pico-8 play session: hold → + tap 🅾

[t = 1 s] hold → ~1s, tap 🅾 ~2×
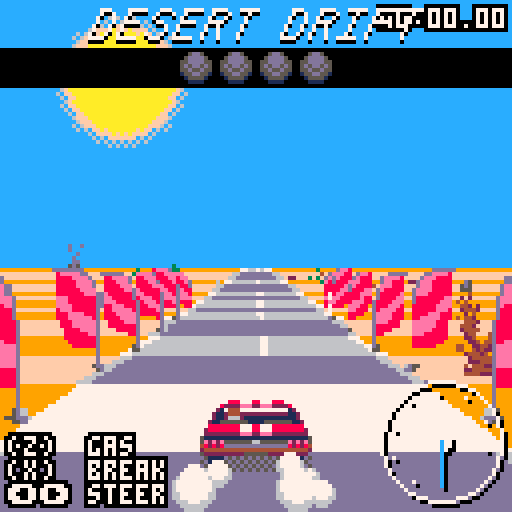
[t = 2 s] hold → ~2s, tap 🅾 ~4×
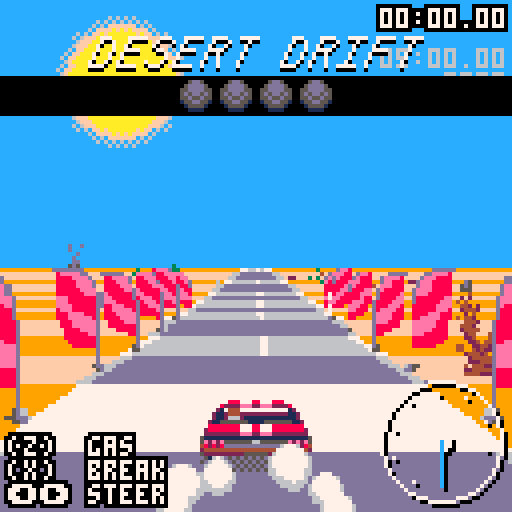
[t = 4 s] hold → ~4s, tap 🅾 ~7×
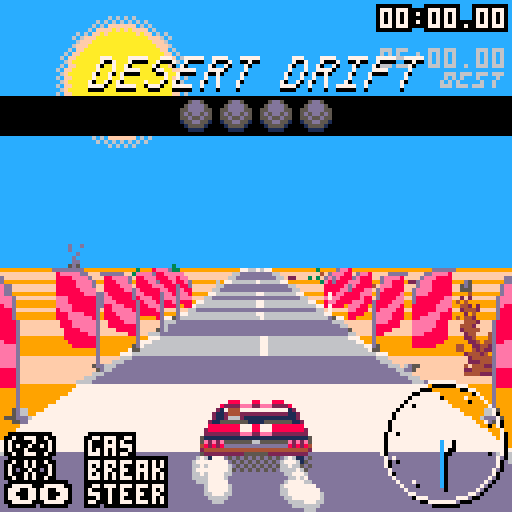
[t = 6 s] hold → ~6s, tap 🅾 ~10×
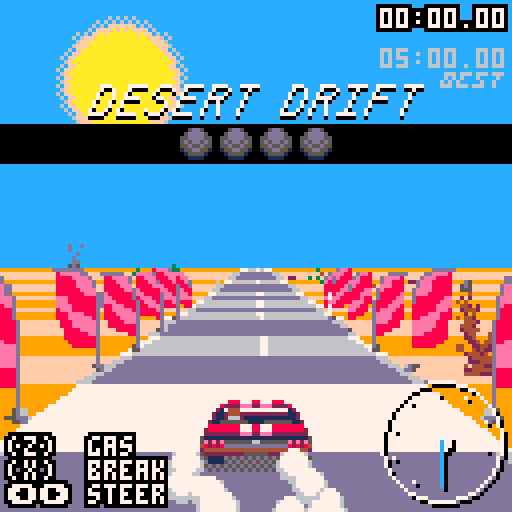
[t = 8 s] hold → ~8s, tap 🅾 ~14×
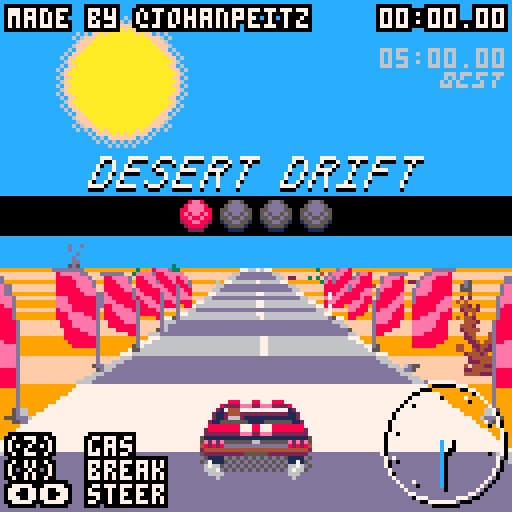

pico-8 cartridge
version 18
__lua__
-- desert drift
-- by @johanpeitz

-- based on 
-- https://codeincomplete.com/posts/javascript-racer/



t=0

uf=nil
df=nil

best=1

function _init()
 cartdata("jpddrift")
 
 -- reset best
 best=dget(0)
 if (best==0) then
  reset_best()
 end
 
 
 game_init()
end

function reset_best()
 dset(0,30*60*5) 
 best=dget(0)
end

function _update()
 uf()
end

function _draw()
 df()
end


-->8
-- game

position=0
dz=0
px=0
py=0
pz=0
pdx=0
offroad=0
camd=16
camh=6
drawdistance=34
segments={}
seglen=64
roadwidth=8
timer=0
ftime=0
ft=0
tdz=0
centi=0

sunoffset=0
cityoffset=0
sunspeed=0.5
cityspeed=4

bbs={
 {x=0,y=0,w=16,h=32,s=1,c=0}, -- cactus
 {x=16,y=16,w=16,h=16,s=1,c=0}, -- bush
 {x=32,y=0,w=32,h=32,s=2,c=1}, -- cliff
 {x=16,y=0,w=16,h=16,s=1,c=1}, -- rock
 {x=64,y=0,w=32,h=24,s=2,c=1}, -- billboard
 {x=64,y=24,w=8,h=8,s=2,c=0}, -- stick
 {x=48,y=0,w=16,h=32,s=2,c=1}, -- cliff2
 {x=96,y=0,w=16,h=32,s=3,c=1}, -- power pole
 {x=112,y=0,w=16,h=32,s=1,c=0}, -- flag
 {x=80,y=-32,w=48,h=32,s=3,c=2} -- tunnel
} 

function game_init()
 uf=game_update
 df=game_draw
 
 ftime=0
 t=-60 
 ft=0
 centi=0
 position=0
 dz=0
 px=0
 py=0
 pz=0
 pdx=0
 tdz=0
 offroad=0
 camd=16
 camh=6
 drawdistance=34
 segments={}
 seglen=64
 roadwidth=8
 timer=0

 sunoffset=0
 cityoffset=0
 sunspeed=0.5
 cityspeed=4
  
 reset_road()
 pz=camh*camd
end

function reset_road()
 local short=false
 
 -- start stretch
 add_straight(32,0)
  
 if (not short) then

 add_curve(20,0.2)
 add_straight(20,0.2)
 add_curve(20,-0.2,0.1)
 add_straight(20)

 add_curve(20,0.3,0.2)
 add_curve(20,-0.4,-0.1)
 add_straight(10)
 add_curve(60,0.5,-0.2)
 add_curve(40,-0.3,-0.2)
 add_straight(10)
 add_curve(20,0.4,0.1)
 add_curve(20,-0.1,0)
 add_curve(20,0.2,0)
 
 add_straight(40,0.2)
 add_curve(30,0.5,-0.1)
 add_straight(20,-0.1)
 add_curve(30,-0.3,-0.1)
 
 end
 
 -- last stretch
 add_straight(drawdistance+5)
 
 -- start line
 segments[3].c = 7 
 for i=3,8 do
  add_bb(9,i,450)
  add_bb(9,i,-450)
 end
 
 -- finish line
 local fl=#segments-(drawdistance+2)
 segments[fl].c = 12
 for i=fl-5,fl+5 do
  add_bb(9,i,450)
  add_bb(9,i,-450)
 end
 
 if (not short) then
 
 -- debris
 for i=3,#segments do
  -- white sticks
  if (i%8==0) then
   add_bb(6,i,470)
   add_bb(6,i,-470)
  end
 
  id=2
  if (rnd()>0.8) id=1
  if (rnd()>0.8) id=4
  add_bb(id,i,500+rnd(2000))
  id=2
  if (rnd()>0.8) id=1
  if (rnd()>0.8) id=4
  add_bb(id,i,-600-rnd(2000))
 end
  
 -- billboards
 for i=42,82,5 do
  add_bb(5,i,600)
 end

 -- power lines
 local d=-5000
 for i=30,90,5 do
  add_bb(8,i,d)
  d+=300
  if (d>-600) d=-600
 end
 d=600
 for i=90,120,5 do
  add_bb(8,i,d)
  d+=500
 end
  
 -- cliffs
 local d=5000
 for i=120,180 do
  add_bb(3,i,d+rnd(100))
  add_bb(7,i,d+600)
  if (d>600) d-=400
 end
 d=5000
 for i=150,260 do
  add_bb(3,i,-d-rnd(100))
  add_bb(7,i,-d-600)
  if (d>600) d-=400
 end  
 local d=5000
 for i=240,260 do
  add_bb(3,i,d+rnd(100))
  add_bb(7,i,d+600)
  if (d>600) d-=400
 end
  
 -- tunnel
 for i=260,290 do
  if (i%1==0) then
   add_bb(10,i,1)
   add_bb(10,i,-1)
  end
 end 

 -- cliffs
 d=-700
 for i=290,400 do
  add_bb(3,i,d-rnd(100))
  add_bb(7,i,d-600)
  d-=100
 end  
 -- billboards
 for i=300,330,5 do
  add_bb(5,i,600)
 end


 -- power lines
 local d=-3000
 for i=300,390,5 do
  add_bb(8,i,d)
  d+=300
  if (d>-600) d=-600
 end
 d=600
 for i=390,450,5 do
  add_bb(8,i,d)
  d+=200
 end
 
  -- billboards
 for i=440,470,5 do
  add_bb(5,i,600)
 end 
 
 end
 
 tracklen=#segments*seglen
end

function add_seg(curve,y)
 local cols={6,13}
 local n=#segments
 local s={}
 s.id=n
 s.p1={x=0,y=lasty(),z=n*seglen,cam={},scrn={}}
 s.p2={x=0,y=y,z=(n+1)*seglen,cam={},scrn={}}
 s.c=cols[1+(n%2)]
 s.curve=curve
 s.bbs={}
 add(segments,s)
end

function lasty()
 if (#segments==0) return 0
 return segments[#segments].p2.y;
end

function add_bb(id,n,pos)
 add(segments[n].bbs,{id=id,pos=pos})
end

function add_road(enter,hold,leave,curve,y)
 if (y==nil) y=0
 local starty=lasty()
 local endy=starty+y*seglen
 local total=enter+hold+leave
 for n=0,enter do
  add_seg(easein(0,curve,n/enter),easeinout(starty,endy,n/total))
 end
 for n=0,hold do
  add_seg(curve,easeinout(starty,endy,(enter+n)/total))
 end
 for n=0,leave do
  add_seg(easeinout(curve,0,n/leave),easeinout(starty,endy,(enter+hold+n)/total))
 end 
end

function add_curve(n,c,y)
 add_road(flr(n/3),flr(n/3),flr(n/3),c,y)
end

function add_straight(n,y)
 add_road(flr(n/3),flr(n/3),flr(n/3),0,y)
end

function find_seg(z)
 return segments[1+flr(z/seglen)%#segments]
end

function game_update()
 if (t==0) sfx(2)
 if (ftime>0) then
  ft+=1
  if (btnp(❎)) then
   sfx(3)
   confetti={}
   game_init()
  end
  
  local p=add_particle(rnd(132)-4,-8,rnd(0.6)-0.3,1+rnd(1),confetti)
  p.t=132
  local r=flr(rnd(100)+1)
  if (r>0)  p.c={3,11}
  if (r>20) p.c={9,10}
  if (r>40) p.c={13,12}
  if (r>60) p.c={6,7}
  if (r>80) p.c={8,14}
  for p in all(confetti) do
   update_particle(p)
  end

  return
 end
 
 t+=1
 if (t>120) timer+=1
 local ps=find_seg(position+pz)
 local sp=dz/30

 local tp=1
 if (sp<0.2) tp=0.9
 if (sp<0.1) tp=0
 if (sp>0.5) tp=0.8
 if (sp>0.7) tp=0.7
 tp=1
 if (t>120) then
  if (btn(⬅️)) pdx-=0.02*tp
  if (btn(➡️)) pdx+=0.02*tp
 end
 px+=pdx
 centi=0.4*sp*ps.curve
 px-=centi
 pdx*=0.85
 
 dz*=1-min(0.1,abs(pdx))*0.1
 
 if (t>120) then
  if (btn(🅾️)) dz+=0.65
  if (btn(❎)) dz*=0.97
 else
  if (btn(🅾️)) then
   tdz+=1.5
   local p=add_particle(55,117,-rnd(),rnd(),particles)
   p.c={6,7}
   p=add_particle(72,117,rnd(),rnd(),particles)
   p.c={6,7}
   sfx(0,-1,flr(max(0,tdz*0.7)),1)
  else
   sfx(0,-1,flr(max(1,tdz*0.7)),1)
  end
 end
 tdz*=0.95
 position+=dz
 dz*=0.98
 offroad=0
 if (abs(px)>0.85) then
  offroad=1
  dz*=0.96
  sfx(6,-1,flr(rnd()*32),1)
  
  for bb in all(ps.bbs) do
   local bbd=bbs[bb.id]
   if (bbd.c==1) then
    local bbw=bbd.w*40
    local bbx=bb.pos
    if (bb.pos<0) bbx-=bbw
    if (overlap(px*520,bbx,bbw,1)) then
     if (dz>0) dz=-10
     pdx=-sgn(bb.pos)*0.2*max(0.5,sp)
     sfx(1)
    end
   elseif (bbd.c==2) then
    dz=0
    pdx=-sgn(px)*0.2
    sfx(1)
   end
  end 
 end
 
 if (ps.c==12 and ftime==0) then
  ftime=timer
  music(0)
  if (ftime<best) then
    best=ftime
    dset(0,best)
  end
 end

 if (t>120) then
  sfx(0,
      -1,
      flr(max(0,dz*0.7)),
      1)
 end
 
 for p in all(particles) do
  update_particle(p)
 end

 if (offroad==0 and dz>10 and abs(centi)>0.04 and t%2==0) then
  local p=add_particle(54,116,-rnd(),rnd(),particles)
  p.c={6,7}
  p=add_particle(73,116,rnd(),rnd(),particles)
  p.c={6,7}
  sfx(5,-1,0,4)
 end

 if (dz>2 and t%2==1) then
  if (px<-0.80 or px>1.15) then
   add_particle(54,116,-rnd(),rnd(),particles)
  end
  if (px>0.80 or px<-1.15) then
   add_particle(73,116,rnd(),rnd(),particles)
  end
 end
 
 sunoffset+=sunspeed*ps.curve*sp
 cityoffset+=cityspeed*ps.curve*sp
end

function interp(a,b,p)
 return a+(b-a)*p
end

function overlap(x1,x2,w2)
 if (x1<x2) return false
 if (x1>x2+w2) return false
 return true
end

function game_draw()
 -- sky
 cls(12)
 
 -- sun
 fillp(0b1010010110100101.1)
 circfill(30-sunoffset,20,16,6)
 fillp()
 circfill(30-sunoffset,20,14,15)
 fillp(0b1010010110100101.1)
 circfill(30-sunoffset,20,13,10)
 fillp()
 circfill(30-sunoffset,20,12,10)

 -- city
 if (position>17000) then
  spr(192,128+48-cityoffset,35+py,16,4)
 end
 
 -- segments
 local maxy=128
 -- base segment
 bs = find_seg(position)
 bp = (position%seglen)/seglen
 ps = find_seg(position+pz)
 pp = ((position+pz)%seglen)/seglen
 py = interp(ps.p1.y,ps.p2.y,pp)
 
 local x=0
 local dx=-bs.curve*bp

 for n=1,drawdistance do
  local s=segments[(bs.id+n)%#segments]
  project(s.p1,px*roadwidth-x,py+camh,position,camd,roadwidth)
  project(s.p2,px*roadwidth-x-dx,py+camh,position,camd,roadwidth)
  s.clip=maxy
 
  x+=dx
  dx+=s.curve
  skip=false
  if ((s.p1.cam.z<=camd) or
      (s.p2.scrn.y>=maxy)) 
      then
       skip=true
  end
  
  if (not skip) then
   draw_segment(s)
   maxy=s.p2.scrn.y
  end
 end
 
 -- draw billboards
 for n=drawdistance,1,-1 do
  local s=segments[(bs.id+n)%#segments]
  for bb in all(s.bbs) do
   local x=s.p1.scrn.x+bb.pos*s.p1.scrn.scale
   local y=interp(s.p1.scrn.y,s.p2.scrn.y,0.5)
   local bbd=bbs[bb.id]
   clip(0,0,128,s.clip+1)
   local f=false
   if (bb.pos<0) then
    f=true
    x-=10*bbd.w*s.p1.scrn.scale*bbd.s
   end
   
   skip=false
   if ((s.p1.cam.z<=camd)) 
       then
        skip=true
   end
   
   if (skip==false) then
    local fo=0
    if (f) fo=1
    sspr(bbd.x,64+bbd.y,bbd.w,bbd.h,
         x,
         3+y-10*bbd.h*s.p1.scrn.scale*bbd.s,
         1.5*fo+10*bbd.w*s.p1.scrn.scale*bbd.s,
         10*bbd.h*s.p1.scrn.scale*bbd.s,
         f
         )
   end
  end   
 end
 clip()

 -- car
 local id=32
 local to=0
 if (pdx>0.03) then 
  id=4 to=1
 end
 if (pdx<-0.03) then
  id=0 to=-1
 end 
 spr(36,48+to,110,4,1)
 spr(52,52+to,109)
 spr(52,68+to,109,1,1,true)
 local co=offroad*(t/max(dz,5))%2
 if (dz<1) co=0
 spr(id,48,
  100+co,
  4,2)
  
 -- particles
 for p in all(particles) do
  draw_particle(p,1)
 end
 for p in all(particles) do
  draw_particle(p,2)
 end
          
 for p in all(confetti) do
  draw_confetti(p)
 end

 draw_speedo(111,111,0)        
 draw_speedo(110,110,7) 
 
 printo(int2time(timer),95,2,7)
 spr(112,110,18,4,1)
 print(int2time(best),95,12,
  (ftime>0 and 7 or 6))
 
 draw_counter()
 draw_finish()

end

function int2time(i)
 local s=flr(i/30)
 local m=flr(s/60)
 local h=flr(99*(i-s*30)/30)
 s-=m*60
 if (s<10) s="0"..s
 if (m<10) m="0"..m
 if (h<10) h="0"..h
 return m..":"..s.."."..h
end

function printo(str,x,y,c)
 for q=-1,1 do
  for w=-1,1 do
   print(str,x+q,y+w,0)
  end
 end
 print(str,x,y,c)
end

function draw_finish() 
 local y=easeout(-20,0,min(ft,30)/30)
 rectfill(0,y-1,127,y+7,0)
 printo("finished!",1,y+1,7)
 printo(int2time(ftime),95,y+1,7)
 if (y==0 and flr(ft/4)%4<3) then
  print("(x) to retry",1,12,13)
 end
end

function draw_counter()
 local y=easeout(-10,50,min(30+t,60)/60)
 if (t>130) y=easeout(50,-20,max((t-130),0)/30)
 if (t<160) then
  local x=22
  pal(7,0)
  spr(64,x,y-10,8,1)
  spr(80,x+48,y-10,8,1)
  pal()
  spr(64,x,y-10-1,8,1)
  spr(80,x+48,y-10-1,8,1)
  
  printo("made by @johanpeitz",2,y-48,7) 
  
  rectfill(0,y-1,127,y+8,0)
  spr(96+(t>30 and 1 or 0),45,y)
  spr(96+(t>60 and 1 or 0),55,y)
  spr(96+(t>90 and 2 or 0),65,y)
  spr(96+(t>120 and 3 or 0),75,y)
 end

 printo("(z)  gas",2,109,7)
 printo("(x)  break",2,115,7)
 printo("⬅️➡️ steer",2,121,7)
end
  
function project(p,cx,cy,cz,cdp,rw)
 p.cam.x=p.x-cx
 p.cam.y=p.y-cy
 p.cam.z=p.z-cz
 p.scrn.scale=cdp/p.cam.z
 p.scrn.x=flr(64+(p.scrn.scale*p.cam.x*64))
 p.scrn.y=flr(64-(p.scrn.scale*p.cam.y*64))
 p.scrn.w=flr(   (p.scrn.scale*rw*64))
end

function draw_segment(s)
 -- grass
-- local bgcols={2,4}
-- local bgcols={11,3}
 local bgcols={9,15}
 local sidecols={7,6,7,2,1,2}

 rectfill(0,
          s.p1.scrn.y,
          127,
          s.p2.scrn.y+1,
          bgcols[1+s.id%2])
 
 -- road
 polygon(s.p1.scrn.x-s.p1.scrn.w,
         s.p1.scrn.y,
         s.p1.scrn.w*2,
         s.p2.scrn.x-s.p2.scrn.w,
         s.p2.scrn.y+1,
         s.p2.scrn.w*2,
         s.c)
         
 -- sides and lanes
 local w1=s.p1.scrn.w/20
 local w2=s.p2.scrn.w/20
 if (s.id%2==0) then
  polygon(s.p1.scrn.x+w1,
          s.p1.scrn.y,
          w2,
          s.p2.scrn.x+w2,
          s.p2.scrn.y+1,
          w2,
          7)
 end
 polygon(s.p1.scrn.x-s.p1.scrn.w,
         s.p1.scrn.y,
         -w1,
         s.p2.scrn.x-s.p2.scrn.w,
         s.p2.scrn.y+1,
         -w2,
         sidecols[1+s.id%2])
 polygon(s.p1.scrn.x+s.p1.scrn.w,
         s.p1.scrn.y,
         -w1,
         s.p2.scrn.x+s.p2.scrn.w,
         s.p2.scrn.y+1,
         -w2,
         sidecols[1+s.id%2]) 
end

function polygon(x1,y1,w1,x2,y2,w2,c)
 local tx=x2
 local dtx=(x2-x1)/abs(y1-y2)
 local tw=w2
 local dtw=(w2-w1)/abs(y1-y2)
 
 if (false) then
  line(x1,y1,x1+w1,y1,c)
  line(x1+w1,y1,x2+w2,y2,c)
  line(x2+w2,y2,x2,y2,c)
  line(x2,y2,x1,y1,c)
 else
  for y=y2,y1 do
   line(tx,y,tx+tw,y,c)
   tx-=dtx
   tw-=dtw
  end
 end
end

function draw_speedo(x,y,c)
 circ(x,y,15,c)
 circfill(x,y,2,c)
 for a=-0.1,0.75,0.1 do
  pset(x+12*cos(a+0.06),
       y+12*sin(a+0.06),
       c)
 end
 local a=0.75+1-0.75*max(0,dz)/30
 local nc=c
 if (nc==7) nc=12
 line(x,y,x+11*cos(a),y+11*sin(a),nc)
end
-->8
-- easing

function easein(a,b,p)
 return a+(b-a)*(p^2)
end

function easeout(a,b,p)
 return a+(b-a)*(1-(1-p)^2)
end

function easeinout(a,b,p)
 return a+(b-a)*(-cos(p/2)/2+0.5)
end
-->8

-->8
-- particles
particles={}
confetti={}
function add_particle(x,y,dx,dy,tbl)
 local p={}
 p.c={4,9}
 p.t=15
 p.x=x
 p.y=y
 p.dx=dx
 p.dy=dy
 p.ix=1
 p.iy=1
 p.f=116
 p.tf=4
 p.fc=0
 p.a=tbl
 add(tbl,p)
 return p
end

function update_particle(p)
 p.x+=p.dx
 p.y+=p.dy
 p.dx*=p.ix
 p.dy*=p.iy
 p.t-=1
 if (p.t%2==0) p.fc+=1
 if (p.fc==p.tf) p.fc=0
 
 if (p.t<0) del(p.a,p)
end

function draw_particle(p,l)
 local r=5*(1-(p.t/15))-l+1
 circfill(p.x,p.y-l,r,p.c[l])
end

function draw_confetti(p)
 pal(8,p.c[1])
 pal(14,p.c[2])
 
 spr(p.f+p.fc,p.x,p.y)
 pal()
end
__gfx__
00000008887778877788800000000000000000000008887778877788800000000000000000000000000000000000000000000000000000000000000000000000
00000082222eee22eee22228000000000000000082222eee22eee222280000000000000000000000000000000000000000000000000000000000000000000000
00000210444000000000000120000000000000021044400000000000012000000000000000000000000000000000000000000000000000000000000000000000
00002112444222222222222112000000000000211244422222222222211200000000000000000000000000000000000000000000000000000000000000000000
00002112666211111111111112000000000000211266621111111111111200000000000000000000000000000000000000000000000000000000000000000000
00221155555551111555555511200000000002115555555111155555551122000000000000000000000000000000000000000000000000000000000000000000
00228888888877788777888888880000000088888888777887778888888822000000000000000000000000000000000000000000000000000000000000000000
00228888888887778877788888882000000288888887778877788888888825000000000000000000000000000000000000000000000000000000000000000000
0012222222222eee22eee2222222220000222222222eee22eee22222222221000000000000000000000000000000000000000000000000000000000000000000
00151111111111111111111111111150051111111111111111111111111151000000000000000000000000000000000000000000000000000000000000000000
0005e2e2e5555555665555555e2e2e5005e2e2e5555555665555555e2e2e50000000000000000000000000000000000000000000000000000000000000000000
000482828dddddddddddddddd82828400482828dddddddddddddddd8282840000000000000000000000000000000000000000000000000000000000000000000
00024444444444444444444444444420024444444444444444444444444420000000000000000000000000000000000000000000000000000000000000000000
00002222222222555555222222222200002222222222555555222222222200000000000000000000000000000000000000000000000000000000000000000000
00000000000000000000000000000000000000000000000000000000000000000000000000000000000000000000000000000000000000000000000000000000
00000000000000000000000000000000000000000000000000000000000000000000000000000000000000000000000000000000000000000000000000000000
00000000088877788777888000000000000505050505050505050505050500000000000000000000000000000000000000000000000000000000000000000000
000000082222eee22eee222280000000000050505050505050505050505050000000000000000000000000000000000000000000000000000000000000000000
00000021044400000000000012000000000505050505050505050505050505000000000000000000000000000000000000000000000000000000000000000000
00000211244422222222222211200000005050505050505050505050505050000000000000000000000000000000000000000000000000000000000000000000
00000211266621111111111111200000000505050505050505050505050505000000000000000000000000000000000000000000000000000000000000000000
00002115555555111155555551120000005050505050505050505050505050000000000000000000000000000000000000000000000000000000000000000000
00008888888877788777888888880000000505050505050505050505050505000000000000000000000000000000000000000000000000000000000000000000
00028888888877788777888888882000000050505050505050505050505050000000000000000000000000000000000000000000000000000000000000000000
000222222222eee22eee222222222000222200000000000000000000000000000000000000000000000000000000000000000000000000000000000000000000
00511111111111111111111111111500111100000000000000000000000000000000000000000000000000000000000000000000000000000000000000000000
005e2e2e5555555665555555e2e2e500222200000000000000000000000000000000000000000000000000000000000000000000000000000000000000000000
00482828dddddddddddddddd82828400111100000000000000000000000000000000000000000000000000000000000000000000000000000000000000000000
00244444444444444444444444444200111100000000000000000000000000000000000000000000000000000000000000000000000000000000000000000000
00022222222225555552222222222000111100000000000000000000000000000000000000000000000000000000000000000000000000000000000000000000
00000000000000000000000000000000111100000000000000000000000000000000000000000000000000000000000000000000000000000000000000000000
00000000000000000000000000000000000000000000000000000000000000000000000000000000000000000000000000000000000000000000000000000000
00077700007777700077700077777007777000777770000000000000000000000000000000000000111111111111111110000000000000000000000000000000
00070070007000000700070070000007000700007000000000000000000000000000000000000000111111111111111110000000000000000000000000000000
00700070070000007000000700000070007000070000000000000000000000000000000000000000111111111111111111000000000000000000000000000000
00700070077770000770000777700077770000070000000000000000000000000000000000000000111111111111111111000000000000000000000000000000
07000700700000000007007000000700700000700000000000000000000000000000000000000000111111111111111111100000000000000000000000000000
07000700700000000007007000000700700000700000000000000000000000000000000000000000111111111111111111100000000000000000000000000000
70007007000000700070070000007000700007000000000000000000000000000000000000000000dddddddddddddddddddddd00000000000000000000000000
77770007777700077700077777007000700007000000000000000000000000000000000000000000111111111111111111111100000000000000000000000000
00077700007777000777770077777007777700000000000000000000000000000000000000000000111111111111111111111100000000000000000000000000
00070070007000700007000070000000070000000000000000000000000000000000000000000000111111111111111111111100000000000000000000000000
00700070070007000070000700000000700000000000000000000000000000000000000000000000111111111111111111111100000000000000000000000000
00700070077770000070000777700000700000000000000000000000000000000000000000000000111111111111111111111100000000000000000000000000
07000700700700000700007000000007000000000000000000000000000000000000000000000000222222222211111111111100000000000000000000000000
07000700700700000700007000000007000000000000000000000000000000000000000000000000222222222222221111111100000000000000000000000000
70007007000700007000070000000070000000000000000000000000000000000000000000000000000000000222251111111100000000000000000000000000
77770007000700777770070000000070000000000000000000000000000000000000000000000000000000000005551111111100000000000000000000000000
005dd500008ee800009aa90000baab00000000000000000000000000000000000000000000000000000000000005d51111111100000000000000000000000000
05dddd5008eeee8009aaaa900baaaab000000000000000000000000000000000000000000000000000000000000d6d1111111100000000000000000000000000
55dddd5588eeee8899aaaa99bbaaaabb0000000000000000000000000000000000000000000000000000000000067611111ddd00000000000000000000000000
5d5dd5d58e8ee8e89a9aa9a9babaabab000000000000000000000000000000000000000000000000000000000006761111ddddd0000000000000000000000000
55d55d5588e88e8899a99a99bbabbabb000000000000000000000000000000000000000000000000000000000006761111555550000000000000000000000000
155dd551288ee882499aa9943bbaabb300000000000000000000000000000000000000000000000000000000000d6d1111555550000000000000000000000000
01555510028888200499994003bbbb30000000000000000000000000000000000000000000000000000000000005d51111555550000000000000000000000000
00111100002222000044440000333300000000000000000000000000000000000000000000000000000000000005551111555550000000000000000000000000
06660666066606660000000000000000000000000000000000000000000000000000000000000000000000000005551111555550000000000000000000000000
06060600060000600000000000000000000000000000000000ee0000000eee000000000000000000000000000005551111555550000000000000000000000000
6060600000600600000000000000000000008000000000000eee0000000088800000000000000000000000000005551111ddddd0000000000000000000000000
66606660666006000000000000000000000088000eee00000ee0000000000880000000000000000000000000000555111ddddddd000000000000000000000000
000000000000000000000000000000000ee888000eee88000ee00000000008800000000000000000000000000005551115555555000000000000000000000000
0000000000000000000000000000000000eee00000eee00000000000000000000000000000000000000000000001551115555555000000000000000000000000
00000000000000000000000000000000000000000000000000000000000000000000000000000000000000000000151115555555000000000000000000000000
00000000000000000000000000000000000000000000000000000000000000000000000000000000000000000000011115555555000000000000000000000000
00000003330000000000000ddddd000000000fffffffffffffffffffffffffff8888888888888888888888888888888800d000000000d00000000000dddddddd
0000003333300000000000dddddd5000000fffffffffffffffffffffffffffff888888888888888888888888888888880d550000000d5500000000ddeeeeee80
0000003333300000000005dddddd550000ffffffffffffffffffffff99ffffff886666666666666666666666666666880d550000000d550000000deeeeee8880
0000003333300000000005ddddd55500044ffffffffffffffffffff9ffffffff887777777777777777777777777777880d550000000d550000000deeee888880
000000333330000000005dddddd5555004499fffffffffffff99999fffffffff88777711117111177111771111777788ddddddddddddddd00000deeee8888880
00000033333000000000dddddd555550004999999ffffff99999999999999fff8877711711771177117771171177778855555555555555500000deeee8888880
0000003333300000000ddddddd555550004999999999999999999999999999998877711111771177117771171177778800d50500050d5000000deeee88888880
0000003333300000005ddddddd555550004949999999999999ffff999999999988777117777711771177711711777788000d505050d50000000deee888888880
033000333330000000dddddddd5555500044449999999999ffffff999999999988777117777111171111711117777788000d500500d50000000de88888888ee0
33330033333000000ddddddddd5555550044494999999999fffffff999999999887777777777777777777777777777880000d55555500000000d88888888eee0
33330033333000005ddddddddd5555550004444444999999fffffff999999999887777787777771111777778777777880000d5000d500000000d8888888eeee0
33330033333000005dddddddd555555500004444444499999ffffff99999999988777797f777771771777797f77777880000d5000d50000000d8888888eeeee0
333300333330000055dddddd55555555000044994444449999fffff99999999988777a777e77711111777a777e7777880000d5555550000000d8888888eeee80
3333303333300000555555555555555500000499999994999999999999999999887777b7d7777117717777b7d777778800000d50d500000000d88888eeee8880
3333333333300030555555555555555000000f999999999999999999999999998877777c777771111177777c7777778800000d50d500000000d8888eeee88880
033333333330033305555555555555000000ffffff999999999999ffffffff998877777777777777777777777777778800000d50d500000000d88eeeeee88880
03333333333003330040000000004000000fffffffffff999999ffffffffff99888888888888888888888888888888880000d5555550000000deeeeeee888800
00333333333003330044000000042000000ffffffffffff9999999fffffff999888888888888888888888888888888880000d550d550000000deeeeeee888800
000333333330033300044000000420000049fffffffffff99994499999999449022000000000000220000000000002200000d550d550000000deeeeee8888800
0000333333303333000244000044200000449999ffffff999994444444444449022000000000000220000000000002200000d50d0d50000000deeeee88888000
00000033333333300002240000422000004444449fff9999999944444444499904400000000000044000000000000440000d550d0d55000000deee8888888000
000000333333333000002240044200000044444449999999999994444444499904400000000000044000000000000440000d5050d0d5000000d8888888888000
000000333333330044000224442200000004444449999999999999444449999904400000000000044000000000000440000d5050d0d5000000d8888888880000
0000003333333000444004244220000000004f999999fff999999999999999990440000000000004400000000000044000d505000d0d500000d8888888000000
0000003333300000022444224400000000004fff99fffff999999999999999990007600000000000000000000000000000d505000d0d500000d8880000000000
000000333330000000224442240020000000fffffffffffffff9999999999999000e800000000000000000000000000000d5500000dd500000d0000000000000
00000033333000000000244444442000000fffffffffffffffff999999999999000760000000000000000000000000000d50500000d0d50000d0000000000000
00000033333000000040222444422000000fffffffffff99fffff99999999999000e80000000000000000000000000000d550000000dd50000d0000000000000
00000033333000000024044442220000000ff9fffffffff999ff999999999999000760000000000000000000000000000d550000000dd50000d0000000000000
00099433333400000022444444400000000499fffffffff9999999999999999900076000000000000000000000000000d55000000000d55006d5000000000000
004994333334990000022444444442000000449999999999999999999999999900076000000000000000000000000000d55000000000dd506dd5500000000000
444449433434994400044442222222200000004449999999944444444444444400076000000000000000000000000000d500000000000d500d55000000000000
000000000000000d0000000000000000000000000000000000000000000000000000000000000000000000000000000000000000000000000000000000000000
000000000000000d0000000000000000000000000000000000000000000000000000000000000000000000000000000000000000000000000000000000000000
000000000000ddddddd0000000000000000000000000000000000000000000000000000000000000000000000000000000000000000000000000000000000000
00000000000ddddddddd000000000000000000000000000000000000000000000000000000000000000000000000000000000000000000000000000000000000
00000000000000ddd000000000000000000000000000000000000000000000000000000000000000000000000000000000000000000000000000000000000000
000000000000ddddddd0000000000000000000000000000000000000000000000000000000000000000000000000000000000000000000000000000000000000
0000000000000ddddd00000000000000000000000000000000000000000000000000000000000000000000000000000000000000000000000000000000000000
0000000000000ddddd00000000000000000000000000000000000000000000000000000000000000000000000000000000000000000000000000000000000000
0000000000000ddddd00000000000000000000000000000000000000000000000000000000000000000000000000000000000000000000000000000000000000
00000000000000ddd00000000000000000000000000000000000000000000dd00000000000000000000000000000000000000000000000000000000000000000
00000000000000ddd00000000000000000000000000000000000000000000ddd0000000000000000000000000000000000000000000000000000000000000000
00000000000000ddd00000000000000000000000000000000000000000000dddd000000000000000000000000000000000000000000000000000000000000000
00000000000000ddd00000000000000000000000000000000000000000000dddd000000000000000000000000000000000000000000000000000000000000000
00000000000000ddd0000000000000000000dddddd000000000000000000dddddd00000000000000000000000000000000000000000000000000000000000000
00000000000000ddd0000000000000dddddddddddddddddd000000000000dddddd00000000000000000000000000000000000000000000000000000000000000
00000000000000ddd00000000000000dddddddddddddddd0000000000000dddddd00000000000000000000000000000000000000000000000000000000000000
00000000000000ddd00000000000000dddddddddddddddd0000000000000dddddd00000000000000000000000000000000000000000000000000000000000000
00000000000000ddd000000000000dddddddddddddddddddd00000000000dddddd00000000000000000000000000000000000000000000000000000000000000
00000000000000ddd0000000000000dddddddddddddddddd000000dddddddddddddddd0000000000000000000000000000000000000000ddddd0000000000000
00000000000000ddd0000000000000dddddddddddddddddd0000000dddddddddddddd00000000000000000000000000000000000000dddd000dddd0000000000
0000000000000ddddd00000000000dddddddddddddddddddd000000dddddddddddddd000000000000000000000000000000000000ddd000000000ddd00000000
0000000000000ddddd000000000000dddddddddddddddddd000000dddddddddddddddd00000000000000000000000dddddd00000dd0000000000000dd0000000
0000000000000ddddd000000000000dddddddddddddddddd000000dddddddddddddddd00000000000000000000dddd0000dddd0dd000000000000000dd000000
0000000000000ddddd000000000000dddddddddddddddddd0ddd00dddddddddddddddd000000000000000000ddd0000000000ddd00000000000000000dd00000
000000000000ddddddd00000000000dddddddddddddddddd0ddd00dddddddddddddddd00000000000000000dd000000000000dddd00000000000000000dd0000
000000000000ddddddd00000000000dddddddddddddddddd0dddddddddddddddddddddd00ddd0000000000dd000000000000ddd0dd0000000000000000ddd000
000000000000ddddddd00000000000dddddddddddddddddd0dddddddddddddddddddddd00ddd000000000dd000000000000ddd000dd0000000000000000ddd00
00000ddd000ddddddddd0000dd0000dddddddddddddddddd0dddddddddddddddddddddd00ddd00000000dd0000000000000ddd0000dd000000000000000ddd00
00000ddddd0ddddddddd00dddd0000dddddddddddddddddddddddddddddddddddddddddddddd00ddd00ddd000000000000dddd0000ddd00000000000000dddd0
ddd00dddddddddddddddd0ddddddd0dddddddddddddddddddddddddddddddddddddddddddddd00ddd00dd0000000000000ddd000000dd000000000000000ddd0
ddddddddddddddddddddd0ddddddddddddddddddddddddddddddddddddddddddddddddddddddddddd0ddd000000000000dddd000000ddd00000000000000dddd
ddddddddddddddddddddddddddddddddddddddddddddddddddddddddddddddddddddddddddddddddd0ddd000000000000dddd000000ddd00000000000000dddd
